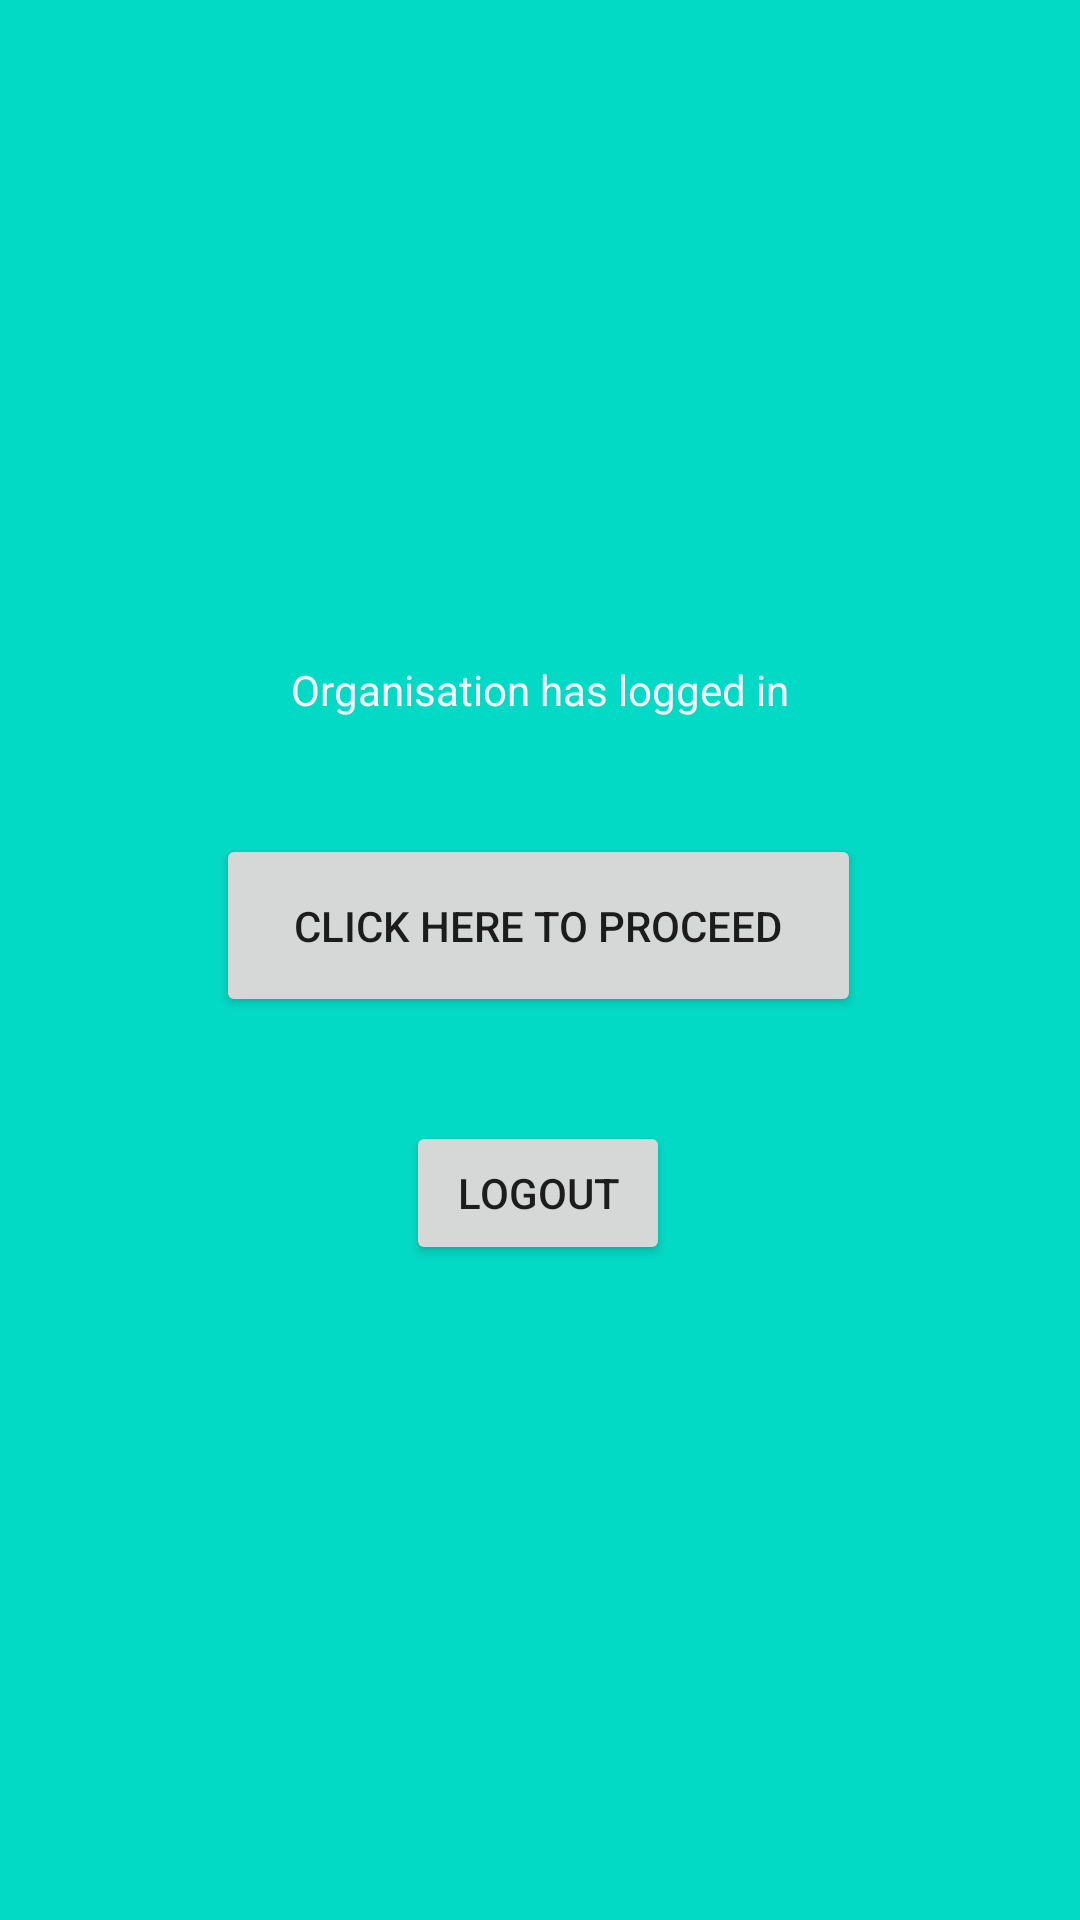

This screen was rendered from an Android layout file. Write that file and the resources it references.
<!-- AndroidManifest.xml: application theme AppTheme -->
<!-- res/layout/activity_organisationloggedin.xml -->
<?xml version="1.0" encoding="utf-8"?>
<androidx.constraintlayout.widget.ConstraintLayout xmlns:android="http://schemas.android.com/apk/res/android"
    xmlns:app="http://schemas.android.com/apk/res-auto"
    xmlns:tools="http://schemas.android.com/tools"
    android:layout_width="match_parent"
    android:layout_height="match_parent"
    android:background="@color/colorAccent"
    tools:context=".Organisationloggedin">

    <TextView
        android:id="@+id/textView4"
        android:layout_width="wrap_content"
        android:layout_height="wrap_content"
        android:text="Organisation has logged in"
        android:textColor="#F6F8FA"
        app:layout_constraintBottom_toBottomOf="parent"
        app:layout_constraintEnd_toEndOf="parent"
        app:layout_constraintStart_toStartOf="parent"
        app:layout_constraintTop_toTopOf="parent"
        app:layout_constraintVertical_bias="0.355" />

    <Button
        android:id="@+id/button32"
        android:layout_width="215dp"
        android:layout_height="61dp"
        android:text="Click here to proceed"
        app:layout_constraintBottom_toBottomOf="parent"
        app:layout_constraintEnd_toEndOf="parent"
        app:layout_constraintHorizontal_bias="0.497"
        app:layout_constraintStart_toStartOf="parent"
        app:layout_constraintTop_toTopOf="parent"
        app:layout_constraintVertical_bias="0.48" />

    <Button
        android:id="@+id/button31"
        android:layout_width="wrap_content"
        android:layout_height="wrap_content"
        android:text="Logout"
        app:layout_constraintBottom_toBottomOf="parent"
        app:layout_constraintEnd_toEndOf="parent"
        app:layout_constraintHorizontal_bias="0.498"
        app:layout_constraintStart_toStartOf="parent"
        app:layout_constraintTop_toTopOf="parent"
        app:layout_constraintVertical_bias="0.631" />





</androidx.constraintlayout.widget.ConstraintLayout>
<!-- resources referenced by this layout -->
<resources>
  <style name="AppTheme" parent="Theme.AppCompat.DayNight.DarkActionBar">
          
          <item name="android:actionBarSize">80dp</item>
          <item name="colorPrimary">@color/colorPrimary</item>
          <item name="colorPrimaryDark">@color/colorPrimaryDark</item>
          <item name="colorAccent">@color/colorAccent</item>
  
      </style>
  <!-- not gathered from this repository: default colours our renderer supplied (Android Studio template values) -->
  <color name="colorPrimary">#FF6200EE</color>
  <color name="colorPrimaryDark">#FF3700B3</color>
  <color name="colorAccent">#FF03DAC5</color>
</resources>
